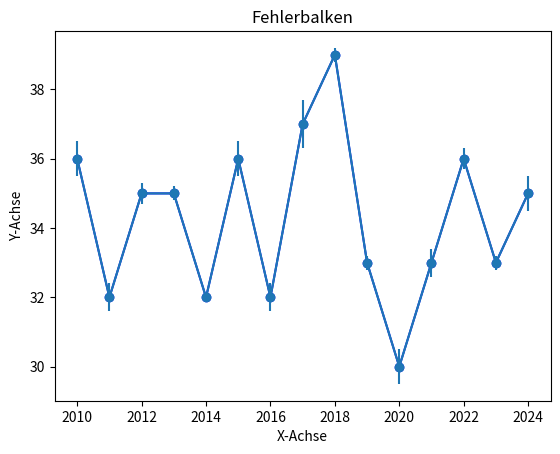

Write the Python code that produced this figure.

import matplotlib.pyplot as plt


x= [2010, 2011, 2012, 2013, 2014, 2015, 2016, 2017, 2018, 2019, 2020, 2021, 2022, 2023, 2024]
y= [36, 32, 35, 35, 32, 36, 32, 37, 39, 33, 30, 33, 36, 33, 35]



# Liniendiagramm erstellen
plt.plot(x, y, marker='o', linestyle='-', color='b')

# Beschriftung der Achsen
plt.xlabel('X-Achse')
plt.ylabel('Y-Achse')
plt.title('Fehlerbalken')

y_err = [0.5, 0.4, 0.3, 0.2, 0.1, 0.5, 0.4, 0.7, 0.2, 0.2,0.5, 0.4, 0.3, 0.2, 0.5]
plt.errorbar(x, y, yerr=y_err, fmt='-o', label='Mit Fehlerbalken')

# Diagramm anzeigen
plt.show()
